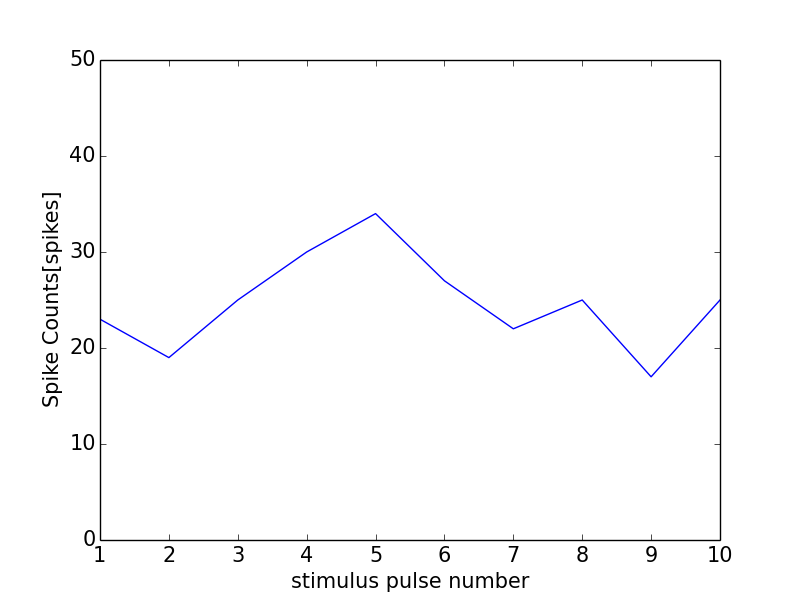

Values plotted in this chart, from the file beside it:
0, 0.0
0, 0
1, 23
2, 19
3, 25
4, 30
5, 34
6, 27
7, 22
8, 25
9, 17
10, 25
11, 1
